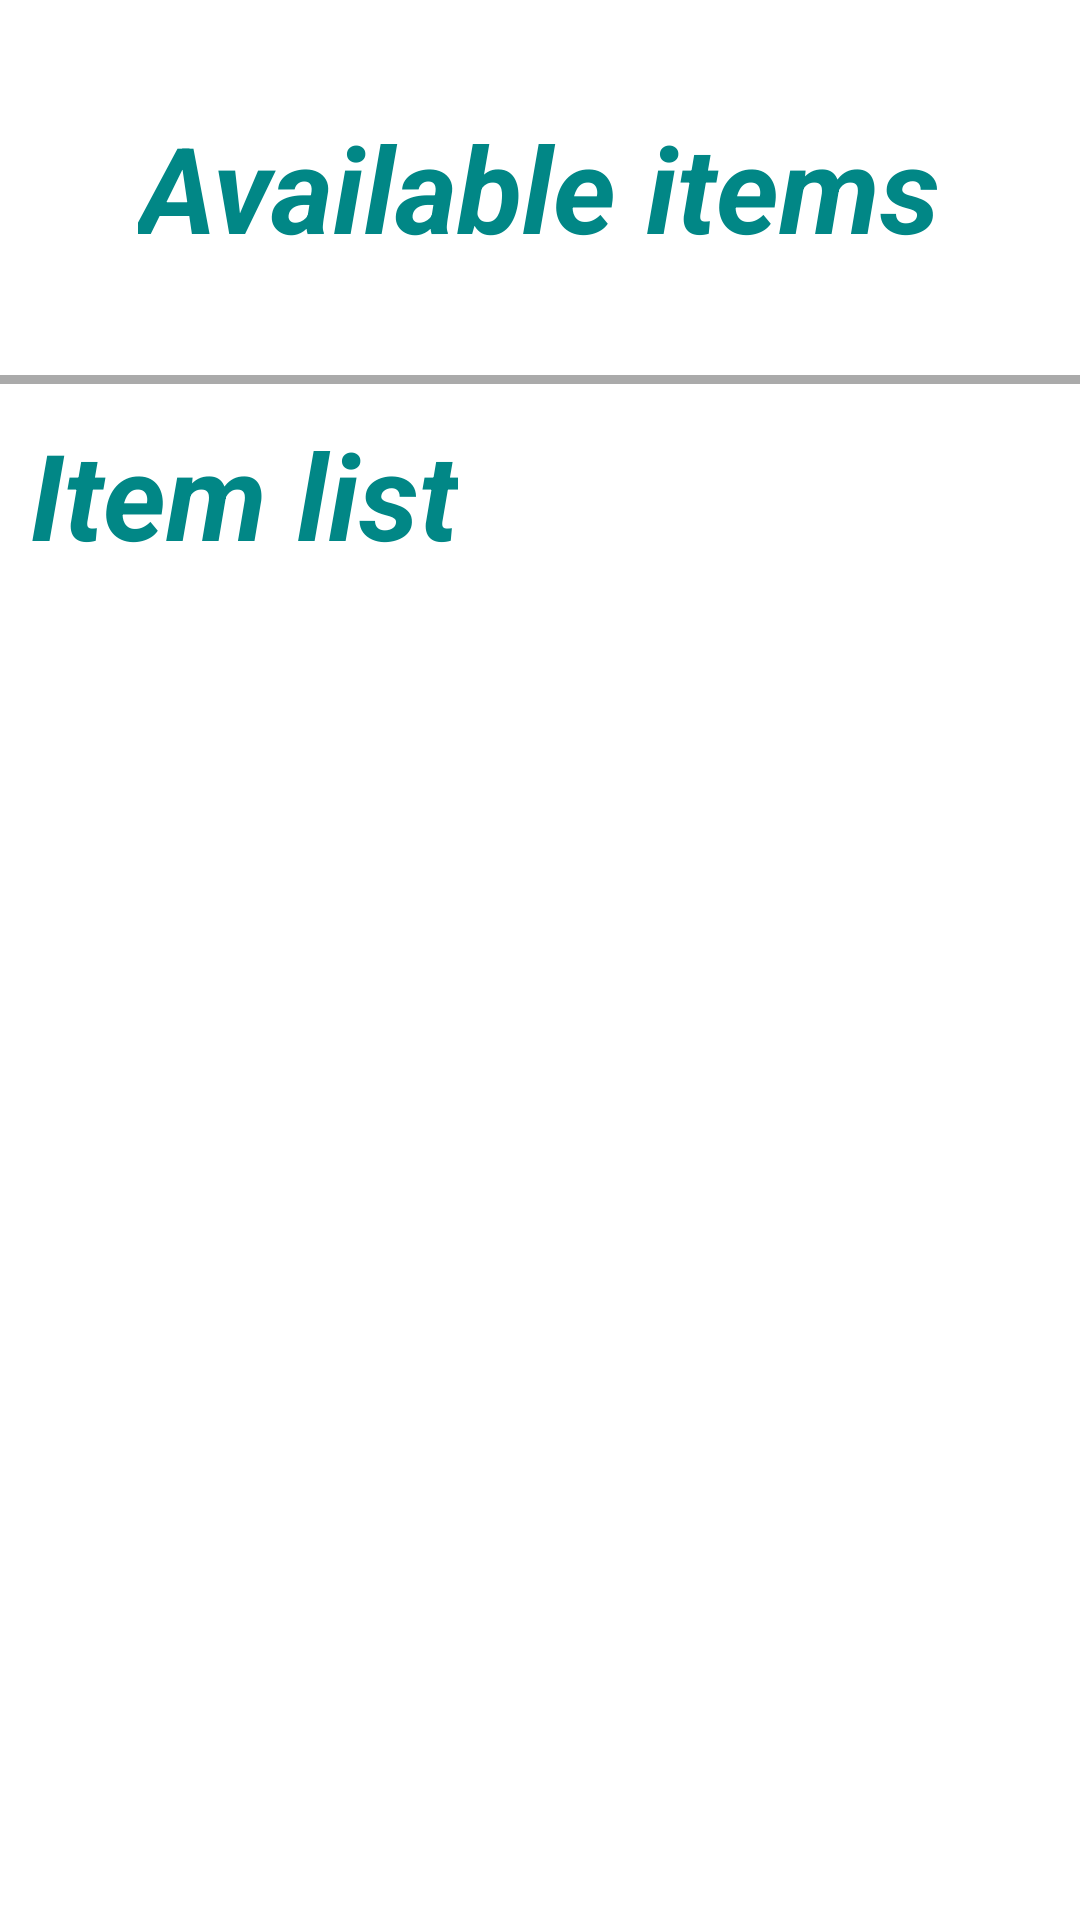

Produce the Android XML layout that renders to this screen, including the resource entries it uses.
<!-- AndroidManifest.xml: application theme Theme.BlockchainAppV2 -->
<!-- res/layout/activity_available_items.xml -->
<?xml version="1.0" encoding="utf-8"?>
<RelativeLayout xmlns:android="http://schemas.android.com/apk/res/android"
    xmlns:app="http://schemas.android.com/apk/res-auto"
    xmlns:tools="http://schemas.android.com/tools"
    android:layout_width="match_parent"
    android:layout_height="match_parent"
    tools:context=".availableItems"
    android:id="@+id/availableItems">



    <RelativeLayout
        android:id="@+id/top_part"
        android:layout_width="match_parent"
        android:layout_height="wrap_content"
        android:paddingBottom="50px">

        <TextView
            android:id="@+id/txtItemheading"
            android:layout_width="wrap_content"
            android:layout_height="wrap_content"
            android:layout_centerInParent="true"
            android:layout_centerHorizontal="false"
            android:layout_centerVertical="false"
            android:layout_marginLeft="10dp"
            android:layout_marginTop="50dp"
            android:layout_marginBottom="5dp"
            android:text="Available items"
            android:textColor="@color/teal_700"
            android:textSize="40sp"
            android:textStyle="bold|italic" />

    </RelativeLayout>


    <ScrollView
        android:layout_width="match_parent"
        android:layout_height="wrap_content"
        android:layout_below="@id/top_part"
        android:scrollbarThumbVertical="@android:color/holo_blue_light">

        <LinearLayout
            android:id="@+id/bottom_part"
            android:layout_width="match_parent"
            android:layout_height="wrap_content"
            android:orientation="vertical">

            <View
                android:layout_width="match_parent"
                android:layout_height="3dp"
                android:background="@android:color/darker_gray" />

            <TextView
                android:id="@+id/txtheading"
                android:layout_width="wrap_content"
                android:layout_height="wrap_content"
                android:layout_marginStart="10dp"
                android:layout_marginTop="10dp"
                android:layout_marginBottom="10dp"
                android:text="Item list"
                android:textColor="@color/teal_700"
                android:textSize="40sp"
                android:textStyle="bold|italic" />


        </LinearLayout>

    </ScrollView>

</RelativeLayout>
<!-- resources referenced by this layout -->
<resources>
  <style name="Theme.BlockchainAppV2" parent="Theme.MaterialComponents.DayNight.DarkActionBar">
          
          <item name="colorPrimary">@color/purple_500</item>
          <item name="colorPrimaryVariant">@color/purple_700</item>
          <item name="colorOnPrimary">@color/white</item>
          
          <item name="colorSecondary">@color/teal_200</item>
          <item name="colorSecondaryVariant">@color/teal_700</item>
          <item name="colorOnSecondary">@color/black</item>
          
          <item name="android:statusBarColor" tools:targetApi="l">?attr/colorPrimaryVariant</item>
          
      </style>
  <!-- not gathered from this repository: default colours our renderer supplied (Android Studio template values) -->
  <color name="purple_500">#FF6200EE</color>
  <color name="purple_700">#FF3700B3</color>
  <color name="teal_200">#FF03DAC5</color>
  <color name="teal_700">#FF018786</color>
  <color name="black">#FF000000</color>
  <color name="white">#FFFFFFFF</color>
</resources>
